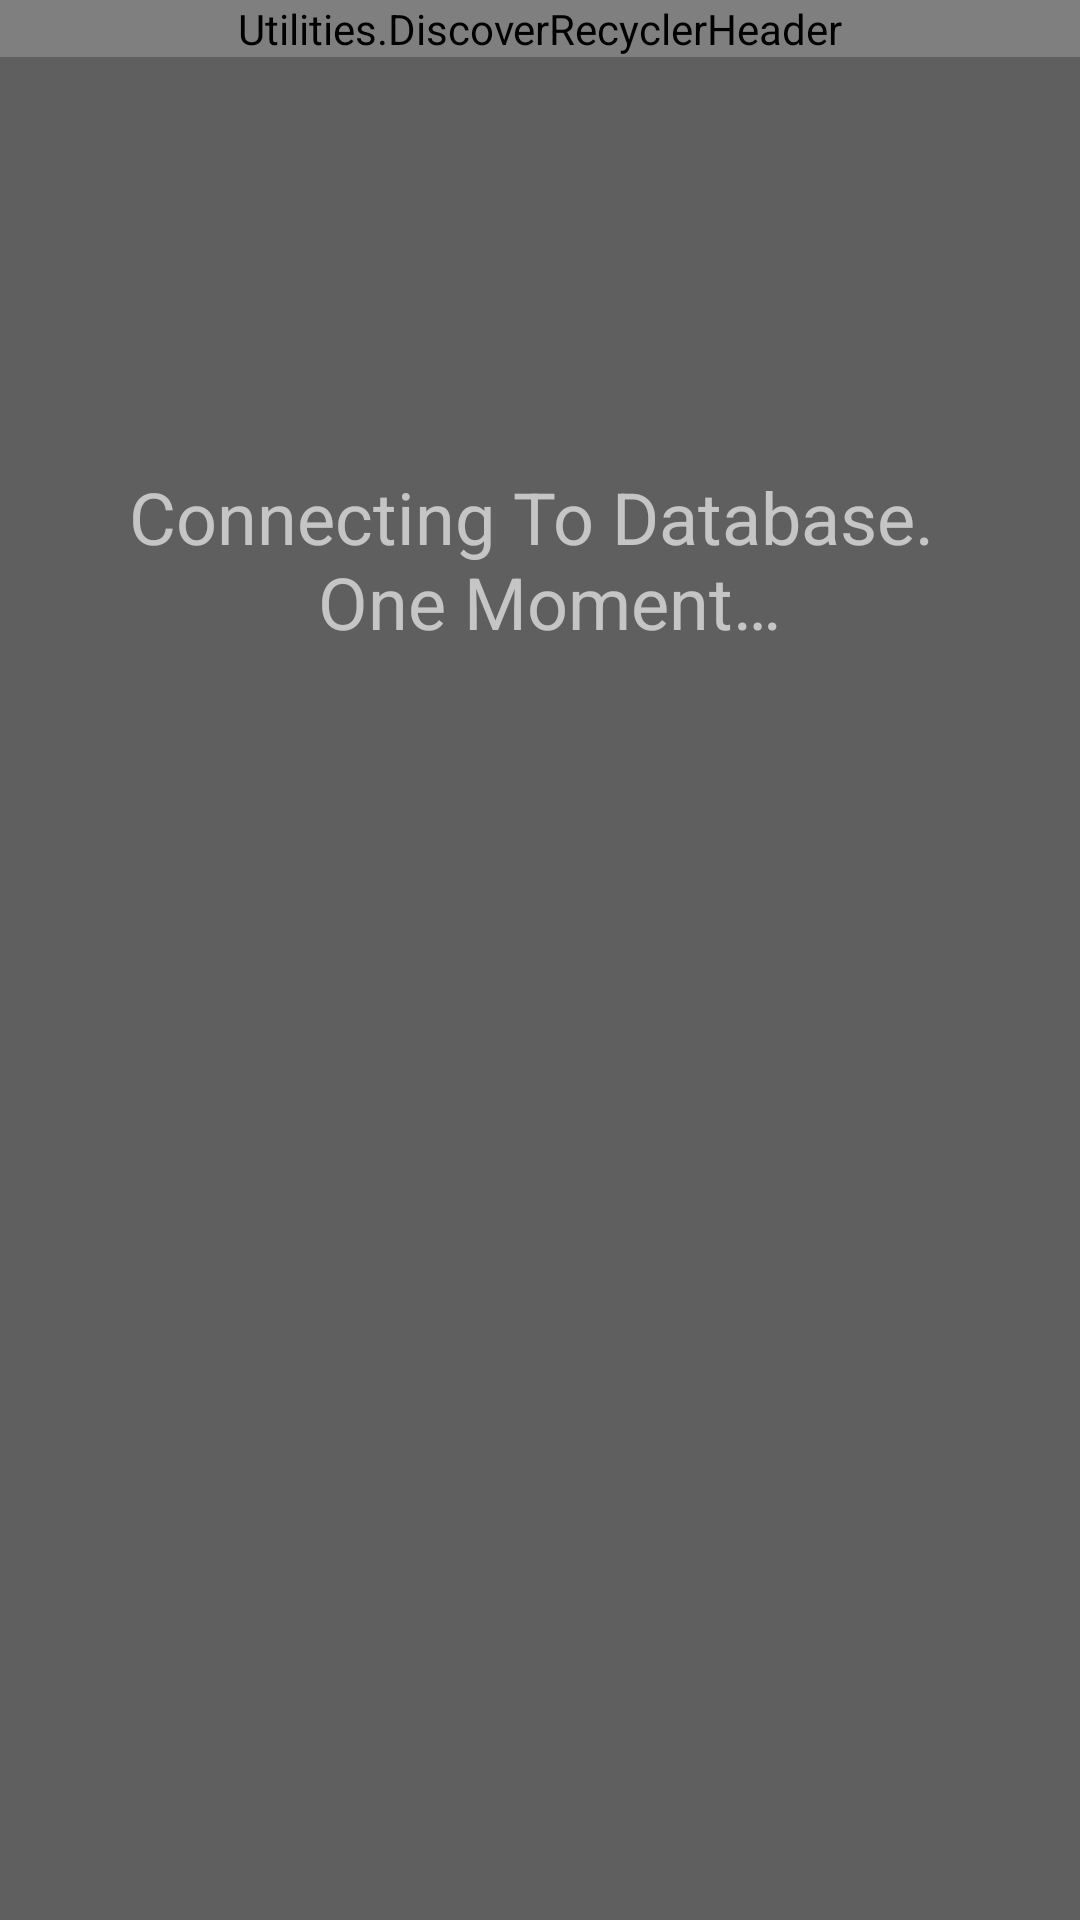

Layout XML and referenced resources for this Android screen:
<!-- AndroidManifest.xml: application theme AppTheme -->
<!-- res/layout/activity_discover.xml -->
<?xml version="1.0" encoding="utf-8"?>
<RelativeLayout xmlns:android="http://schemas.android.com/apk/res/android"
    xmlns:app="http://schemas.android.com/apk/res-auto"
    android:layout_width="match_parent"
    android:layout_height="match_parent">

    <android.support.constraint.ConstraintLayout
        android:orientation="vertical"
        android:layout_alignParentTop="true"
        android:layout_width="match_parent"
        android:layout_height="match_parent"
        android:background="@color/fadedText"
        android:clipToPadding="true">
        
            

        <ImageView
            android:id="@+id/discover_loading_icon"
            android:layout_width="102dp"
            android:layout_height="140dp"
            android:layout_centerHorizontal="true"
            android:layout_marginEnd="8dp"
            android:layout_marginStart="8dp"
            android:layout_marginTop="8dp"
            android:contentDescription="@string/discover_loading_icon"
            android:src="@drawable/progress_animation"
            app:layout_constraintEnd_toEndOf="parent"
            app:layout_constraintStart_toStartOf="parent"
            app:layout_constraintTop_toTopOf="parent" />

        <TextView
            android:id="@+id/tv_loading"
            android:layout_width="wrap_content"
            android:layout_height="wrap_content"
            android:layout_marginTop="8dp"
            android:gravity="center"
            android:text="@string/connecting"
            android:textColor="@color/brightText"
            android:textSize="@dimen/connecting_text_size"
            app:layout_constraintEnd_toEndOf="parent"
            app:layout_constraintStart_toStartOf="parent"
            app:layout_constraintTop_toBottomOf="@+id/discover_loading_icon" />

        <android.support.v7.widget.RecyclerView
            android:id="@+id/rv_movie_posters"
            android:layout_width="match_parent"
            android:layout_height="wrap_content"
            app:layout_constraintEnd_toEndOf="parent"
            app:layout_constraintStart_toStartOf="parent"
            app:layout_constraintTop_toTopOf="parent"
            android:layoutAnimation="@anim/layout_animation_fall_down"
            android:outlineProvider="bounds"
            android:nestedScrollingEnabled="false"
            android:visibility="visible" />
        <Utilities.DiscoverRecyclerHeader
            android:layout_width="match_parent"
            android:layout_height="wrap_content"
            android:id="@+id/recycler_view_header">
            <include layout="@layout/discover_recyclerview_header" />
        </Utilities.DiscoverRecyclerHeader>
        <Button
            android:id="@+id/retry_fetch_button"
            android:layout_width="wrap_content"
            android:layout_height="wrap_content"
            android:layout_alignParentBottom="true"
            android:layout_centerHorizontal="true"
            android:layout_marginTop="24dp"
            android:visibility="invisible"
            android:background="#25ffffff"
            android:onClick="refresh"
            android:text="@string/retry"
            android:textColor="#ffffff"
            app:layout_constraintEnd_toEndOf="parent"
            app:layout_constraintStart_toStartOf="parent"
            app:layout_constraintTop_toBottomOf="@+id/tv_loading"/>

    </android.support.constraint.ConstraintLayout>
</RelativeLayout>
<!-- res/layout/toolbar_layout.xml (included above) -->
<?xml version="1.0" encoding="utf-8"?>
<Toolbar xmlns:android="http://schemas.android.com/apk/res/android"
    xmlns:tools="http://schemas.android.com/tools"
    android:id="@+id/toolbar"
    android:layout_alignParentTop="true"
    android:layout_width="match_parent"
    android:layout_height="42dp"
    android:background="@color/darkBackground">

    <TextView
        android:layout_width="match_parent"
        android:layout_height="match_parent"
        android:paddingStart="42dp"
        android:paddingEnd="0dp"
        android:textColor="@color/brightText"
        android:gravity="center"
        android:text="@string/app_name"
        android:id="@+id/toolbar_text"
        style="@style/TextAppearance.AppCompat.Widget.ActionBar.Title"/>
</Toolbar>
<!-- res/layout/discover_recyclerview_header.xml (included above) -->
<?xml version="1.0" encoding="utf-8"?>
<LinearLayout xmlns:android="http://schemas.android.com/apk/res/android"
    xmlns:app="http://schemas.android.com/apk/res-auto"
    xmlns:tools="http://schemas.android.com/tools"
    android:layout_width="match_parent"
    android:layout_height="wrap_content"
    android:orientation="vertical"
    android:background="@color/darkVideoOverlay"
    android:elevation="18dp"
    android:nestedScrollingEnabled="true"
    app:layout_constraintEnd_toEndOf="parent"
    app:layout_constraintStart_toStartOf="parent"
    app:layout_constraintTop_toTopOf="parent"
    android:paddingTop="8dp"
    android:paddingBottom="8dp">
    <TextView
        android:layout_width="match_parent"
        android:layout_height="wrap_content"
        android:id="@+id/title_tv"
        android:gravity="center_horizontal"
        android:elevation="12dp"
        android:textColor="@color/brightText"
        android:textSize="24sp"
        android:textStyle="bold"
        app:layout_constraintRight_toRightOf="parent"
        app:layout_constraintStart_toStartOf="parent"
        app:layout_constraintTop_toTopOf="parent"
        tools:text="Popular Movies" />

    <TextView
        android:id="@+id/subtitle_tv"
        android:layout_width="match_parent"
        android:layout_height="wrap_content"
        android:gravity="center_horizontal"
        android:textColor="@color/brightText"
        android:textSize="14sp"
        tools:text="Top Twenty" />
</LinearLayout>
<!-- resources referenced by this layout -->
<resources>
  <color name="brightText">#a8fafafa</color>
  <color name="darkBackground">#202020</color>
  <color name="darkVideoOverlay">#41000000</color>
  <color name="fadedText">#b4202020</color>
  <dimen name="connecting_text_size">24sp</dimen>
  <string name="app_name">Popular Movies</string>
  <string name="connecting">Connecting To Database. \n One Moment…</string>
  <string name="discover_loading_icon">discover loading icon</string>
  <string name="retry">Retry</string>
  <style name="AppTheme" parent="Theme.AppCompat.Light.DarkActionBar">
          
          <item name="colorPrimary">@color/colorPrimary</item>
          <item name="colorPrimaryDark">@color/colorPrimaryDark</item>
          <item name="colorAccent">@color/colorAccent</item>
      </style>
  <color name="colorPrimary">#2b2d36</color>
  <color name="colorPrimaryDark">#303F9F</color>
  <color name="colorAccent">#20dc23</color>
</resources>
